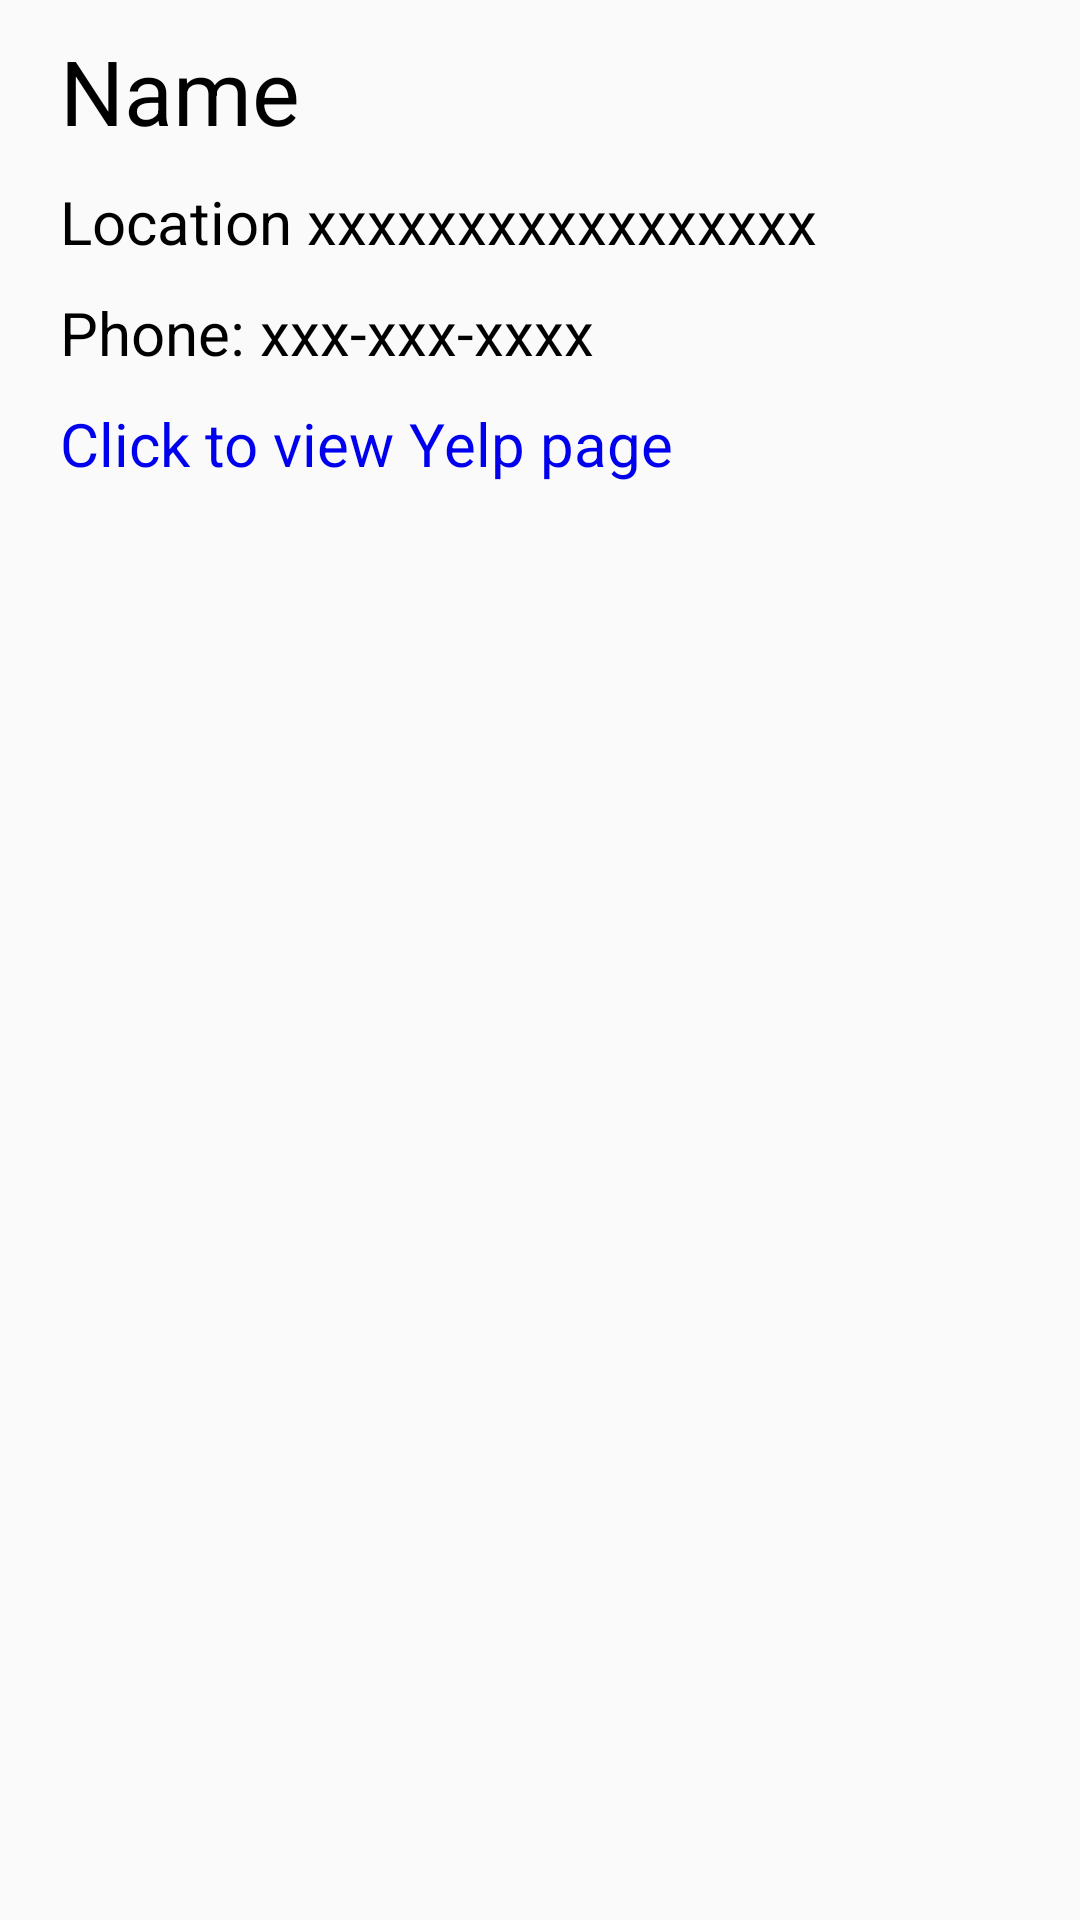

Here is an Android app screen rendered from its layout file. Give the layout XML and the strings, colors and styles it references.
<!-- AndroidManifest.xml: application theme AppTheme -->
<!-- res/layout/location_item.xml -->
<?xml version="1.0" encoding="utf-8"?>

<LinearLayout xmlns:android="http://schemas.android.com/apk/res/android"
    android:orientation="vertical" android:layout_width="match_parent"
    android:layout_height="match_parent">

    <RelativeLayout
        android:layout_width="wrap_content"
        android:layout_height="wrap_content">
        <TextView
            android:id="@+id/name"
            android:layout_width="350dp"
            android:layout_height="wrap_content"
            android:layout_marginStart="20dp"
            android:layout_marginTop="10dp"
            android:text="Name"
            android:textSize="30sp"
            android:textColor="#000000"/>


    <RatingBar
        android:layout_width="wrap_content"
        android:layout_height="wrap_content"
        android:layout_marginTop="10dp"
        android:layout_toEndOf="@id/name"
        style="?android:attr/ratingBarStyleIndicator"
        android:id="@+id/location_rating"/>

    </RelativeLayout>

    <TextView
        android:id="@+id/location"
        android:layout_width="wrap_content"
        android:layout_height="wrap_content"
        android:layout_marginStart="20dp"
        android:layout_marginTop="10dp"
        android:text="Location xxxxxxxxxxxxxxxxx"
        android:textSize="20sp"
        android:textColor="#000000"/>
    <TextView
        android:id="@+id/phone"
        android:layout_width="wrap_content"
        android:layout_height="wrap_content"
        android:layout_marginStart="20dp"
        android:layout_marginTop="10dp"
        android:text="Phone: xxx-xxx-xxxx"
        android:textSize="20sp"
        android:textColor="#000000"
        android:clickable="true"/>

    <TextView
        android:id="@+id/website"
        android:layout_width="wrap_content"
        android:layout_height="wrap_content"
        android:layout_marginStart="20dp"
        android:layout_marginTop="10dp"
        android:text="Click to view Yelp page"
        android:textSize="20sp"
        android:textColor="#0000EE"
        android:clickable="true"/>

</LinearLayout>
<!-- resources referenced by this layout -->
<resources>
  <style name="AppTheme" parent="Theme.AppCompat.Light.DarkActionBar">
          
          <item name="colorPrimary">@color/colorPrimary</item>
          <item name="colorPrimaryDark">@color/colorPrimaryDark</item>
          <item name="colorAccent">@color/colorAccent</item>
          <item name="android:icon">@drawable/rooster_logo</item>
      </style>
  <color name="colorPrimary">#e72020</color>
  <color name="colorPrimaryDark">#b21b1b</color>
  <color name="colorAccent">#e72020</color>
  <!-- drawable rooster_logo: png bitmap (drawable, 485 bytes) -->
</resources>
